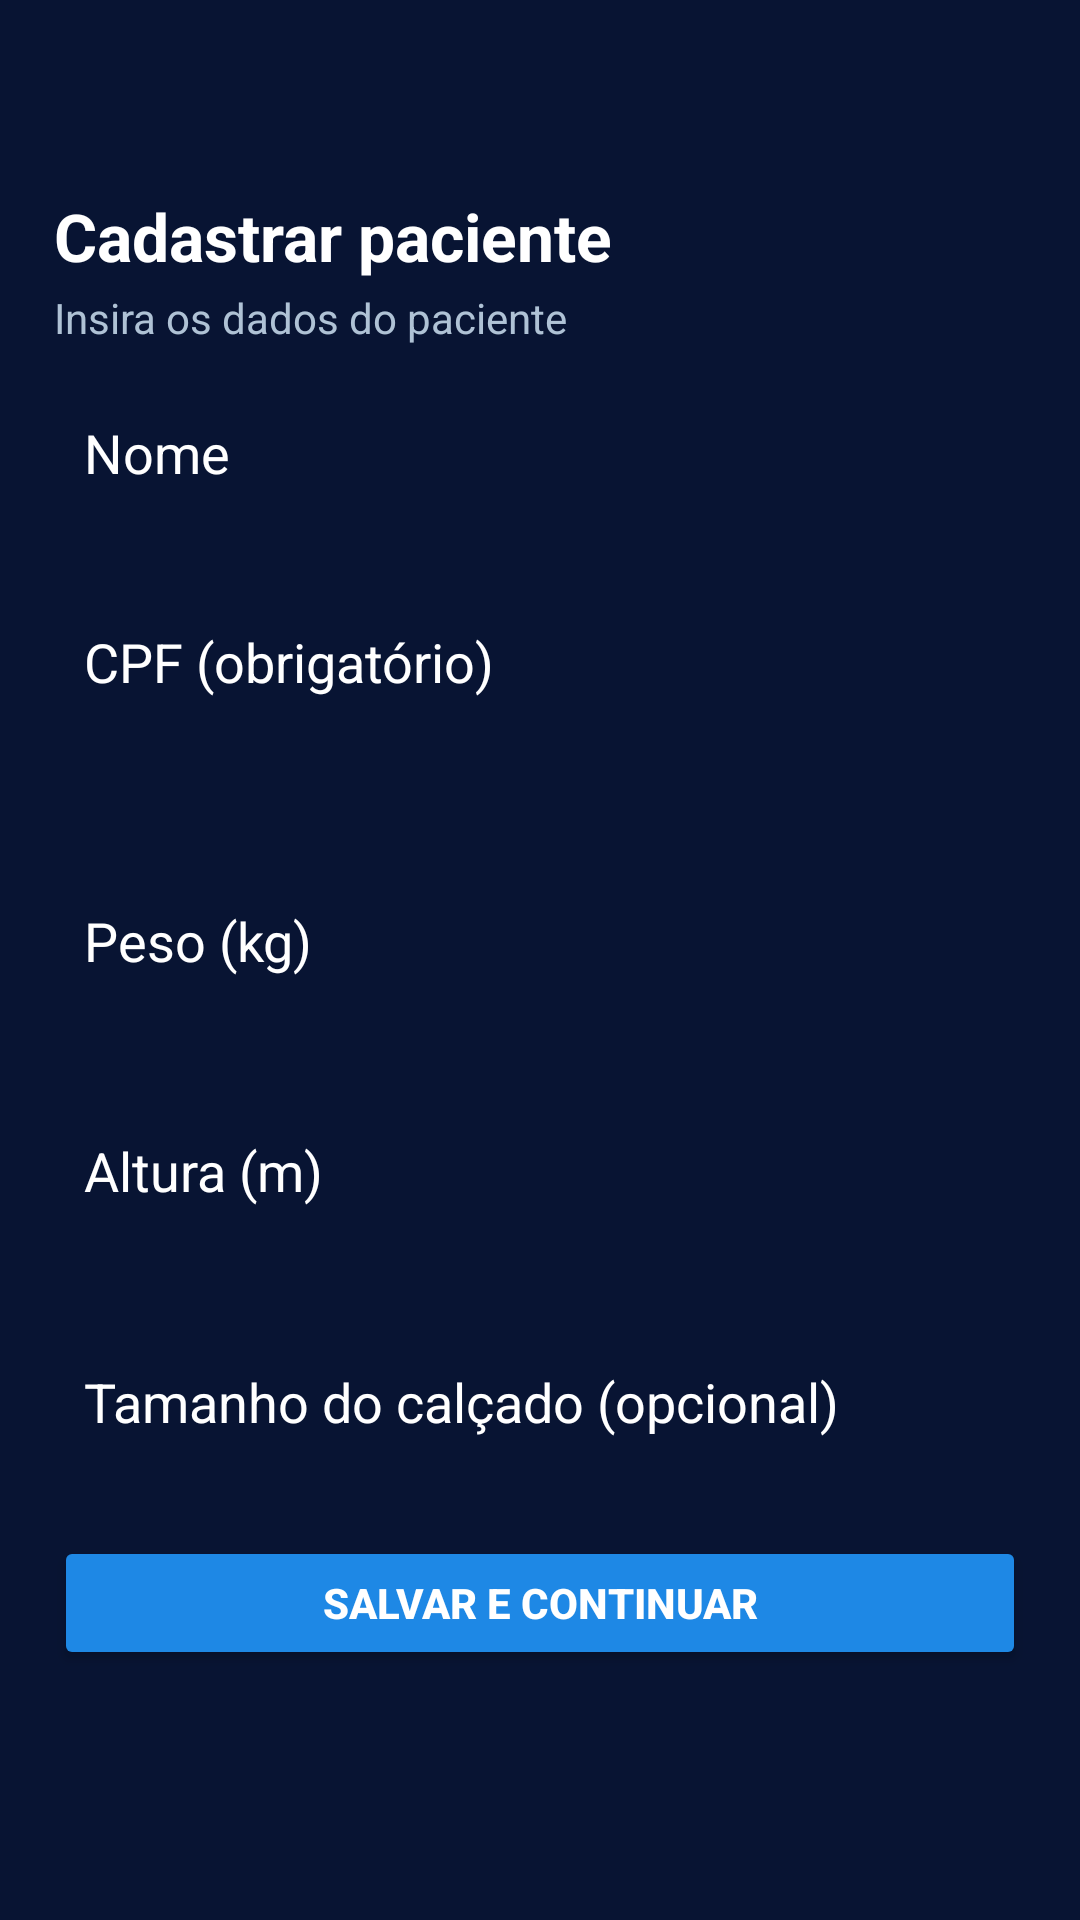

Here is an Android app screen rendered from its layout file. Give the layout XML and the strings, colors and styles it references.
<!-- AndroidManifest.xml: application theme Theme.MyApplication2 -->
<!-- res/layout/activity_patient_form.xml -->
<?xml version="1.0" encoding="utf-8"?>
<androidx.constraintlayout.widget.ConstraintLayout xmlns:android="http://schemas.android.com/apk/res/android"
xmlns:app="http://schemas.android.com/apk/res-auto"
xmlns:tools="http://schemas.android.com/tools"
android:layout_width="match_parent"
android:layout_height="match_parent"
android:background="@color/blue1"
tools:context=".Register.RegisterActivity">

    <TextView
        android:id="@+id/tvTitulo"
        android:layout_width="0dp"
        android:layout_height="0dp"
        android:text="Cadastrar paciente"
        android:textColor="@android:color/white"
        android:textSize="22sp"
        android:textStyle="bold"
        app:layout_constraintTop_toTopOf="@id/guideline05h"
        app:layout_constraintBottom_toTopOf="@id/guideline10h"
        app:layout_constraintStart_toStartOf="@id/guideline1"
        app:layout_constraintEnd_toEndOf="@id/guideline9"/>

    
    <TextView
        android:id="@+id/tvSubtitulo"
        android:layout_width="0dp"
        android:layout_height="wrap_content"
        android:text="Insira os dados do paciente"
        android:textColor="#AFC2D5"
        android:textSize="14sp"
        app:layout_constraintTop_toBottomOf="@id/tvTitulo"
        app:layout_constraintTop_toTopOf="@id/guideline10h"
        app:layout_constraintBottom_toTopOf="@id/guideline18h"
        app:layout_constraintStart_toStartOf="@id/guideline1"
        app:layout_constraintEnd_toEndOf="@id/guideline9"/>

    <EditText
        android:id="@+id/etNome"
        android:layout_width="0dp"
        android:layout_height="0dp"
        android:background="#005E4A4A"
        android:hint="Nome"
        android:minHeight="48dp"
        android:padding="10dp"
        android:textColor="@color/white"
        android:textColorHint="@color/white"
        app:layout_constraintTop_toBottomOf="@id/guideline15h"
        app:layout_constraintBottom_toTopOf="@id/guideline25h"
        app:layout_constraintStart_toStartOf="@id/guideline1"
        app:layout_constraintEnd_toEndOf="@id/guideline9"/>


    <EditText
        android:id="@+id/etCPF"
        android:layout_width="0dp"
        android:layout_height="0dp"
        android:background="#005E4A4A"
        android:hint="CPF (obrigatório)"
        android:minHeight="48dp"
        android:padding="10dp"
        android:textColor="@color/white"
        android:textColorHint="@color/white"
        app:layout_constraintBottom_toTopOf="@id/guideline37h"
        app:layout_constraintEnd_toEndOf="@id/guideline9"
        app:layout_constraintStart_toStartOf="@id/guideline1"
        app:layout_constraintTop_toBottomOf="@id/guideline27h" />


    <EditText
        android:id="@+id/etPeso"
        android:layout_width="0dp"
        android:layout_height="0dp"
        android:background="#005E4A4A"
        android:hint="Peso (kg)"
        android:inputType="numberDecimal"
        android:minHeight="48dp"
        android:padding="10dp"
        android:textColor="@color/white"
        android:textColorHint="@color/white"
        app:layout_constraintTop_toBottomOf="@id/guideline39h"
        app:layout_constraintBottom_toTopOf="@id/guideline49h"
        app:layout_constraintStart_toStartOf="@id/guideline1"
        app:layout_constraintEnd_toEndOf="@id/guideline9"/>


    <EditText
        android:id="@+id/etAltura"
        android:layout_width="0dp"
        android:layout_height="0dp"
        android:background="#005E4A4A"
        android:hint="Altura (m)"
        android:inputType="numberDecimal"
        android:minHeight="48dp"
        android:padding="10dp"
        android:textColor="@color/white"
        android:textColorHint="@color/white"
        app:layout_constraintTop_toBottomOf="@id/guideline51h"
        app:layout_constraintBottom_toTopOf="@id/guideline61h"
        app:layout_constraintStart_toStartOf="@id/guideline1"
        app:layout_constraintEnd_toEndOf="@id/guideline9"/>


    <EditText
        android:id="@+id/etCalcado"
        android:layout_width="0dp"
        android:layout_height="0dp"
        android:background="#005E4A4A"
        android:hint="Tamanho do calçado (opcional)"
        android:minHeight="48dp"
        android:padding="10dp"
        android:textColor="@color/white"
        android:textColorHint="@color/white"
        app:layout_constraintTop_toBottomOf="@id/guideline63h"
        app:layout_constraintBottom_toTopOf="@id/guideline73h"
        app:layout_constraintStart_toStartOf="@id/guideline1"
        app:layout_constraintEnd_toEndOf="@id/guideline9"/>


    <Button android:id="@+id/btnSalvarPaciente"
        android:layout_width="0dp" android:layout_height="0dp"
        android:text="Salvar e continuar" android:textStyle="bold"
        android:textColor="@android:color/white"
        android:backgroundTint="#1E88E5"
        app:layout_constraintTop_toBottomOf="@id/guideline75h"
        app:layout_constraintBottom_toTopOf="@id/guideline85h"
        app:layout_constraintStart_toStartOf="@id/guideline1"
        app:layout_constraintEnd_toEndOf="@id/guideline9"/>

<androidx.constraintlayout.widget.Guideline
    android:id="@+id/guideline27h"
    android:layout_width="match_parent"
    android:layout_height="match_parent"
    android:orientation="horizontal"
    app:layout_constraintGuide_percent="0.27"/>
<androidx.constraintlayout.widget.Guideline
    android:id="@+id/guideline18h"
    android:layout_width="match_parent"
    android:layout_height="match_parent"
    android:orientation="horizontal"
    app:layout_constraintGuide_percent="0.18"/>
    <androidx.constraintlayout.widget.Guideline
        android:id="@+id/guideline05h"
        android:layout_width="match_parent"
        android:layout_height="match_parent"
        android:orientation="horizontal"
        app:layout_constraintGuide_percent="0.1"/>
<androidx.constraintlayout.widget.Guideline
    android:id="@+id/guideline10h"
    android:layout_width="match_parent"
    android:layout_height="match_parent"
    android:orientation="horizontal"
    app:layout_constraintGuide_percent="0.15"/>

    <androidx.constraintlayout.widget.Guideline
        android:id="@+id/guideline25h"
        android:layout_width="match_parent"
        android:layout_height="match_parent"
        android:orientation="horizontal"
        app:layout_constraintGuide_percent="0.30"/>

    <androidx.constraintlayout.widget.Guideline
        android:id="@+id/guideline15h"
        android:layout_width="match_parent"
        android:layout_height="match_parent"
        android:orientation="horizontal"
        app:layout_constraintGuide_begin="110dp" />
<androidx.constraintlayout.widget.Guideline
    android:id="@+id/guideline37h"
    android:layout_width="match_parent"
    android:layout_height="match_parent"
    android:orientation="horizontal"
    app:layout_constraintGuide_percent="0.42"/>
<androidx.constraintlayout.widget.Guideline
    android:id="@+id/guideline39h"
    android:layout_width="match_parent"
    android:layout_height="match_parent"
    android:orientation="horizontal"
    app:layout_constraintGuide_percent="0.44"/>
<androidx.constraintlayout.widget.Guideline
    android:id="@+id/guideline49h"
    android:layout_width="match_parent"
    android:layout_height="match_parent"
    android:orientation="horizontal"
    app:layout_constraintGuide_percent="0.54"/>

<androidx.constraintlayout.widget.Guideline
    android:id="@+id/guideline51h"
    android:layout_width="match_parent"
    android:layout_height="match_parent"
    android:orientation="horizontal"
    app:layout_constraintGuide_percent="0.56"/>
<androidx.constraintlayout.widget.Guideline
    android:id="@+id/guideline61h"
    android:layout_width="match_parent"
    android:layout_height="match_parent"
    android:orientation="horizontal"
    app:layout_constraintGuide_percent="0.66"/>

<androidx.constraintlayout.widget.Guideline
    android:id="@+id/guideline63h"
    android:layout_width="match_parent"
    android:layout_height="match_parent"
    android:orientation="horizontal"
    app:layout_constraintGuide_percent="0.68"/>

<androidx.constraintlayout.widget.Guideline
    android:id="@+id/guideline73h"
    android:layout_width="match_parent"
    android:layout_height="match_parent"
    android:orientation="horizontal"
    app:layout_constraintGuide_percent="0.78"/>
<androidx.constraintlayout.widget.Guideline
    android:id="@+id/guideline75h"
    android:layout_width="match_parent"
    android:layout_height="match_parent"
    android:orientation="horizontal"
    app:layout_constraintGuide_percent="0.8"/>
    <androidx.constraintlayout.widget.Guideline
        android:id="@+id/guideline85h"
        android:layout_width="match_parent"
        android:layout_height="match_parent"
        android:orientation="horizontal"
        app:layout_constraintGuide_percent="0.87"/>

<androidx.constraintlayout.widget.Guideline
    android:id="@+id/guideline1"
    android:layout_width="match_parent"
    android:layout_height="match_parent"
    android:orientation="vertical"
    app:layout_constraintGuide_percent="0.05"/>
<androidx.constraintlayout.widget.Guideline
    android:id="@+id/guideline9"
    android:layout_width="match_parent"
    android:layout_height="match_parent"
    android:orientation="vertical"
    app:layout_constraintGuide_percent="0.95"/>



</androidx.constraintlayout.widget.ConstraintLayout>
<!-- resources referenced by this layout -->
<resources>
  <color name="blue1">#081433</color>
  <color name="white">#FFFFFFFF</color>
  <style name="Theme.MyApplication2" parent="Base.Theme.MyApplication2" />
  <style name="Base.Theme.MyApplication2" parent="Theme.Material3.DayNight.NoActionBar">
          
          <item name="colorPrimary">@color/blue1</item>
      </style>
</resources>
